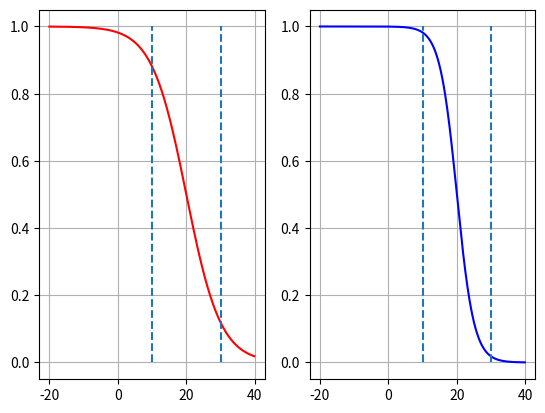
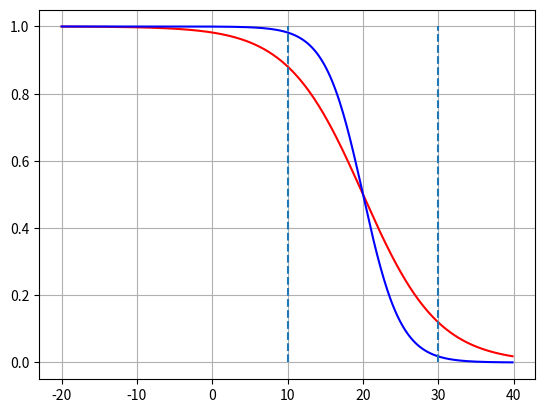

The matplotlib source for these figures, in order:
import matplotlib.pyplot as plt
import numpy as np

n_points = 400
t = np.arange(-20, 40, 60/n_points)

beta = 4.0
minimum_weight = 0
t_start = 10
t_end = 30

delta = (t - t_start) / (t_end-t_start) 
y1 = 1 + minimum_weight - (1 / (1 + np.exp(-beta * (delta - 1/2))))
y2 = 1 + minimum_weight - 1 / (1 + np.exp(-beta * (2*delta - 1)))*(1-minimum_weight)

fig, ax = plt.subplots(1,2)
ax[0].plot(t,y1, color = 'red')
ax[0].vlines([t_start, t_end], 0, 1+minimum_weight, linestyle='dashed')
ax[0].grid()

ax[1].plot(t,y2, color = 'blue')
ax[1].vlines([t_start, t_end], 0, 1+minimum_weight, linestyle='dashed')
ax[1].grid()

plt.show()

plt.plot(t,y1, color = 'red')
plt.plot(t,y2, color = 'blue')
plt.vlines([t_start, t_end], 0, 1+minimum_weight, linestyle='dashed')
plt.grid()
plt.show()
